Run: headless pygame with SDL's dummy video driver; simulated clock (each Clock.tick advances the game by its frame time, no real sleeping); random seed 0; keys injected as events and as key.get_pressed() state; no mouse input.
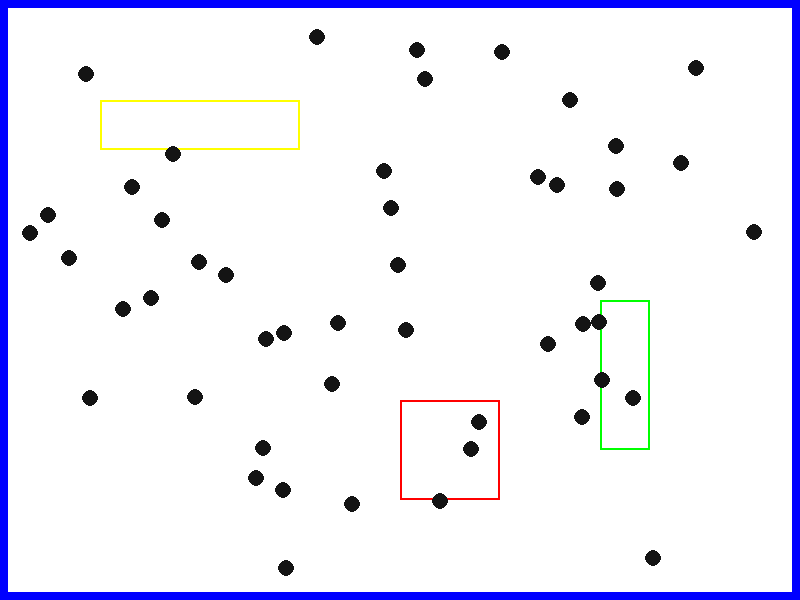
Frame 1 of 4 · flips 1–60 · no input
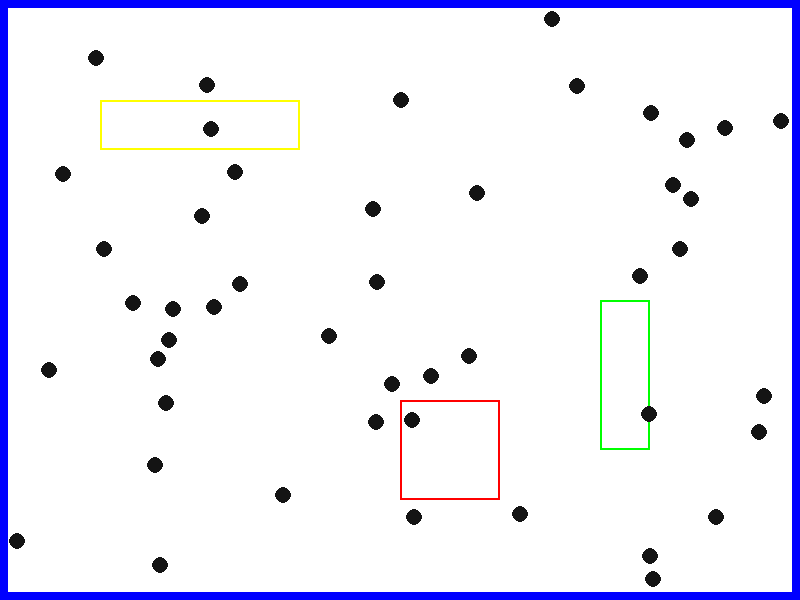
Frame 2 of 4 · flips 61–180 · tapped SPACE, RETURN · held RIGHT (→), D
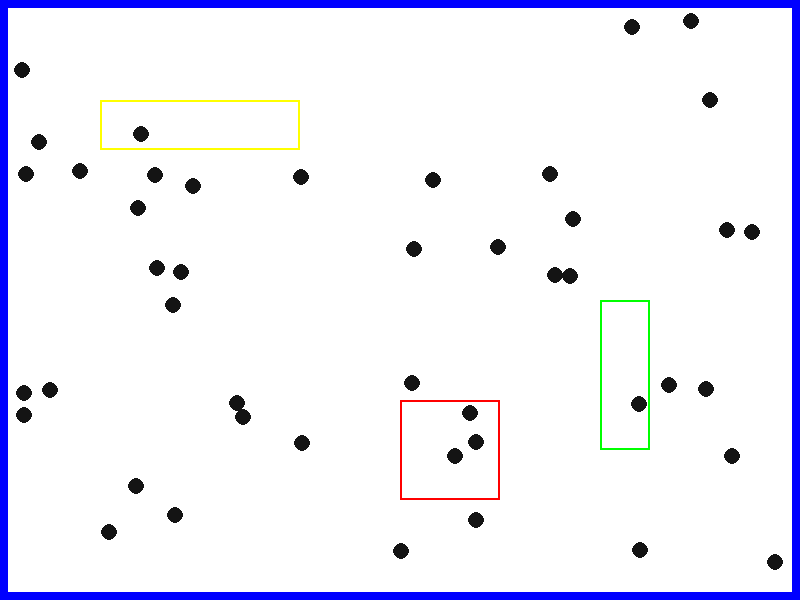
Frame 3 of 4 · flips 181–300 · held DOWN (↓), S
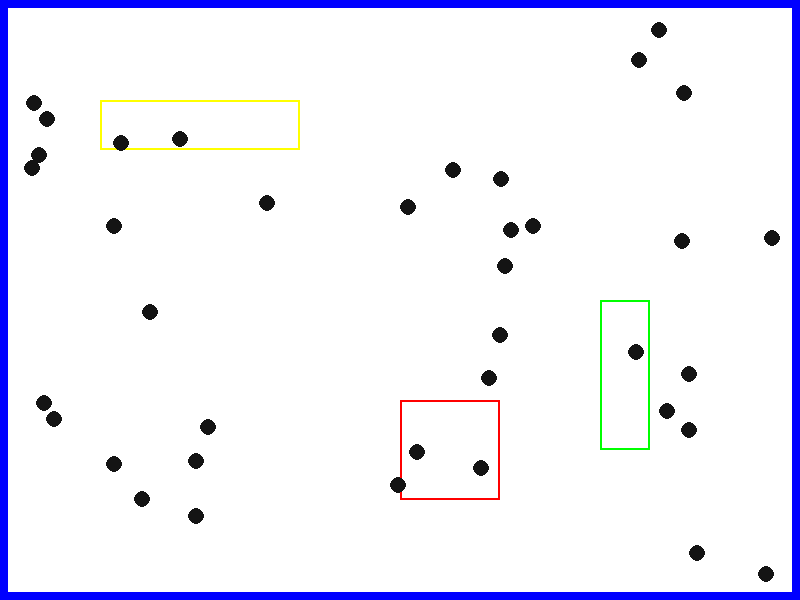
Frame 4 of 4 · flips 301–420 · held LEFT (←), A, UP (↑), W

The pygame program that drew these frames:

import pygame
import sys
import random
import math

# Initialize Pygame
pygame.init()

# Constants
WIDTH, HEIGHT = 800, 600
GRID_SIZE = 8  # Adjust this to your grid size
FPS = 120
PUCK_RADIUS = 8
COLLISION_RADIUS = 7  # Set your desired collision radius here
PUCK_COUNT = 50
MAX_LIVES = 100  # Maximum number of lives

# Colors
WHITE = (255, 255, 255)
BLACK = (20, 20, 20)
RED = (255, 0, 0)
GREEN = (0, 255, 0)
YELLOW = (255, 255, 0)
BLUE = (0, 0, 255)  # Blue color for walls

# Calculate the border thickness based on grid size
GRID_BORDER = GRID_SIZE  # You can adjust this to control the border thickness

# Pygame setup
screen = pygame.display.set_mode((WIDTH, HEIGHT))
pygame.display.set_caption("Puck-Wall Collision Simulation")
clock = pygame.time.Clock()

# Minimum velocity threshold (you can adjust this value)
MIN_VELOCITY_THRESHOLD = 1.33

# Function to check pixel-perfect collision between pucks with slipperiness and edge nudge
def check_pixel_perfect_collision(puck1, puck2):
    # Calculate the offset between the two pucks
    offset = (int(puck2.x - puck1.x), int(puck2.y - puck1.y))
    
    # Calculate the overlap area between the masks
    overlap = puck1.mask.overlap_area(puck2.mask, offset)
    
    # Check if there's a collision
    if overlap > 0:
        # Calculate the distance between the centers of the pucks
        distance = math.sqrt((puck2.x - puck1.x) ** 2 + (puck2.y - puck1.y) ** 2)
        
        # If the pucks' centers are very close, nudge them slightly away
        if distance < 2 * puck1.collision_radius:
            # Calculate the unit vector between the centers
            dx = puck2.x - puck1.x
            dy = puck2.y - puck1.y
            norm = math.sqrt(dx ** 2 + dy ** 2)
            if norm != 0:
                dx /= norm
                dy /= norm
            
            # Nudge the pucks away from each other
            nudging_distance = (2 * puck1.collision_radius - distance) / 2
            puck1.x -= dx * nudging_distance
            puck1.y -= dy * nudging_distance
            puck2.x += dx * nudging_distance
            puck2.y += dy * nudging_distance
        
        # Perform collision resolution without slipperiness
        dx = puck2.x - puck1.x
        dy = puck2.y - puck1.y
        normal = math.sqrt(dx ** 2 + dy ** 2)
        nx = dx / normal
        ny = dy / normal
        relative_vel_x = puck1.vx - puck2.vx
        relative_vel_y = puck1.vy - puck2.vy
        dot_product = relative_vel_x * nx + relative_vel_y * ny
        impulse = (2 * dot_product) / (puck1.mass + puck2.mass)
        
        # Apply slipperiness to the impulse
        slipperiness = 0.9  # You can adjust this value
        impulse *= slipperiness
        
        # Update velocities
        puck1.vx -= impulse * puck2.mass * nx
        puck1.vy -= impulse * puck2.mass * ny
        puck2.vx += impulse * puck1.mass * nx
        puck2.vy += impulse * puck1.mass * ny

class Puck:
    def __init__(self, x, y, vx, vy, mass, drawn_radius, collision_radius):
        self.x = x
        self.y = y
        self.vx = vx
        self.vy = vy
        self.mass = mass
        self.radius = drawn_radius  # Drawn radius
        self.collision_radius = collision_radius  # Collision radius
        self.active = True

        # Create a rect for collision detection
        self.rect = pygame.Rect(x - collision_radius, y - collision_radius, collision_radius * 2, collision_radius * 2)

        # Create a surface for the mask and draw a circle on it
        mask_surface = pygame.Surface((collision_radius * 2, collision_radius * 2), pygame.SRCALPHA)
        pygame.draw.circle(mask_surface, BLACK, (collision_radius, collision_radius), collision_radius)
        self.mask = pygame.mask.from_surface(mask_surface)

# Class for a zone that affects puck friction
class FrictionZone:
    def __init__(self, x, y, width, height, friction):
        self.rect = pygame.Rect(x, y, width, height)
        self.friction = friction

    def apply_friction(self, puck):
        if self.rect.colliderect(puck.rect):
            puck.vx *= self.friction
            puck.vy *= self.friction

    def set_friction(self, new_friction):
        self.friction = new_friction

class KillBox:
    def __init__(self, x, y, width, height):
        self.rect = pygame.Rect(x, y, width, height)
        self.mask = pygame.mask.from_surface(pygame.Surface((width, height), pygame.SRCALPHA))

    def check_collision(self, puck):
        offset = (int(puck.x - self.rect.left), int(puck.y - self.rect.top))
        if self.mask.overlap(puck.mask, offset):
            puck.active = False

# Class for a zone that boosts puck velocity
class Booster:
    def __init__(self, x, y, width, height, boost_velocity):
        self.rect = pygame.Rect(x, y, width, height)
        self.boost_velocity = boost_velocity
        self.pucks_passed = set()  # To track which pucks have already received the boost

    def apply_boost(self, puck):
        if self.rect.colliderect(puck.rect) and puck not in self.pucks_passed:
            puck.vx += self.boost_velocity
            self.pucks_passed.add(puck)

    def set_boost_velocity(self, new_boost_velocity):
        self.boost_velocity = new_boost_velocity

# Function to reset the simulation
def reset_simulation(pucks):
    # Reset the pucks
    pucks.clear()
    for _ in range(PUCK_COUNT):
        while True:
            x = random.randint(PUCK_RADIUS + GRID_BORDER, WIDTH - PUCK_RADIUS - GRID_BORDER)
            y = random.randint(PUCK_RADIUS + GRID_BORDER, HEIGHT - PUCK_RADIUS - GRID_BORDER)
            valid_spawn = True
            for puck in pucks:
                if math.sqrt((puck.x - x) ** 2 + (puck.y - y) ** 2) < 2 * COLLISION_RADIUS:
                    valid_spawn = False
                    break
            if valid_spawn:
                break
        vx = random.uniform(-200, 200)
        vy = random.uniform(-200, 200)
        # Ensure that vx and vy have a minimum absolute value in both directions
        if abs(vx) < MIN_VELOCITY_THRESHOLD:
            vx = MIN_VELOCITY_THRESHOLD if vx < 0 else -MIN_VELOCITY_THRESHOLD

        if abs(vy) < MIN_VELOCITY_THRESHOLD:
            vy = MIN_VELOCITY_THRESHOLD if vy < 0 else -MIN_VELOCITY_THRESHOLD

        mass = 6
        pucks.append(Puck(x, y, vx, vy, mass, PUCK_RADIUS, COLLISION_RADIUS))

# Initialize lives
lives = MAX_LIVES

# Initial reset
pucks = []
reset_simulation(pucks)

# Create FrictionZone, KillBox, and Booster instances
friction_zone = FrictionZone(100, 100, 200, 50, 0.95)  # Example: x, y, width, height, friction
kill_box = KillBox(400, 400, 100, 100)  # Example: x, y, width, height
booster = Booster(600, 300, 50, 150, 40)  # Example: x, y, width, height, boost_velocity

# Main loop
running = True
while running:
    for event in pygame.event.get():
        if event.type == pygame.QUIT:
            running = False

    dt = clock.tick(FPS) / 120.0

    # Handle puck collisions using pixel-perfect collision check
    for i in range(len(pucks)):
        for j in range(i + 1, len(pucks)):
            if pucks[i].active and pucks[j].active:
                check_pixel_perfect_collision(pucks[i], pucks[j])

    # Apply friction from FrictionZone
    for puck in pucks:
        friction_zone.apply_friction(puck)

    # Check for collisions with KillBox
    for puck in pucks:
        kill_box.check_collision(puck)

    # Apply boost from Booster
    for puck in pucks:
        booster.apply_boost(puck)

    # Move and update pucks
    for puck in pucks:
        if puck.active:
            # Apply friction to gradually decrease velocity
            puck.vx *= 0.991
            puck.vy *= 0.991

            # Update puck position based on velocity
            puck.x += puck.vx * dt
            puck.y += puck.vy * dt

            # Check for wall collisions
            if (puck.x - puck.radius < GRID_BORDER) and puck.vx < 0:
                puck.vx = -puck.vx
            elif (puck.x + puck.radius > WIDTH - GRID_BORDER) and puck.vx > 0:
                puck.vx = -puck.vx

            if (puck.y - puck.radius < GRID_BORDER) and puck.vy < 0:
                puck.vy = -puck.vy
            elif (puck.y + puck.radius > HEIGHT - GRID_BORDER) and puck.vy > 0:
                puck.vy = -puck.vy

            # Check for inactivity based on velocity magnitude
            velocity_magnitude = math.sqrt(puck.vx ** 2 + puck.vy ** 2)
            if velocity_magnitude < MIN_VELOCITY_THRESHOLD:
                puck.active = False

    # Clear the screen and draw walls in blue
    screen.fill(WHITE)
    pygame.draw.rect(screen, BLUE, (0, 0, WIDTH, GRID_BORDER))  # Top wall
    pygame.draw.rect(screen, BLUE, (0, 0, GRID_BORDER, HEIGHT))  # Left wall
    pygame.draw.rect(screen, BLUE, (0, HEIGHT - GRID_BORDER, WIDTH, GRID_BORDER))  # Bottom wall
    pygame.draw.rect(screen, BLUE, (WIDTH - GRID_BORDER, 0, GRID_BORDER, HEIGHT))  # Right wall

    # Draw highlighted borders for the zones
    pygame.draw.rect(screen, YELLOW, friction_zone.rect, 2)  # Red border for FrictionZone
    pygame.draw.rect(screen, RED, kill_box.rect, 2)  # Green border for KillBox
    pygame.draw.rect(screen, GREEN, booster.rect, 2)  # Yellow border for Booster

    # Draw active pucks
    for puck in pucks:
        if puck.active:
            pygame.draw.circle(screen, BLACK, (int(puck.x), int(puck.y)), puck.radius)

    # Remove inactive pucks
    pucks = [puck for puck in pucks if puck.active]

    # If all pucks are inactive, reset the simulation
    if not pucks:
        lives -= 1
        if lives > 0:
            reset_simulation(pucks)
        else:
            running = False  # No more lives, stop the simulation

    # Update the display
    pygame.display.flip()

# Quit Pygame
pygame.quit()
sys.exit()
